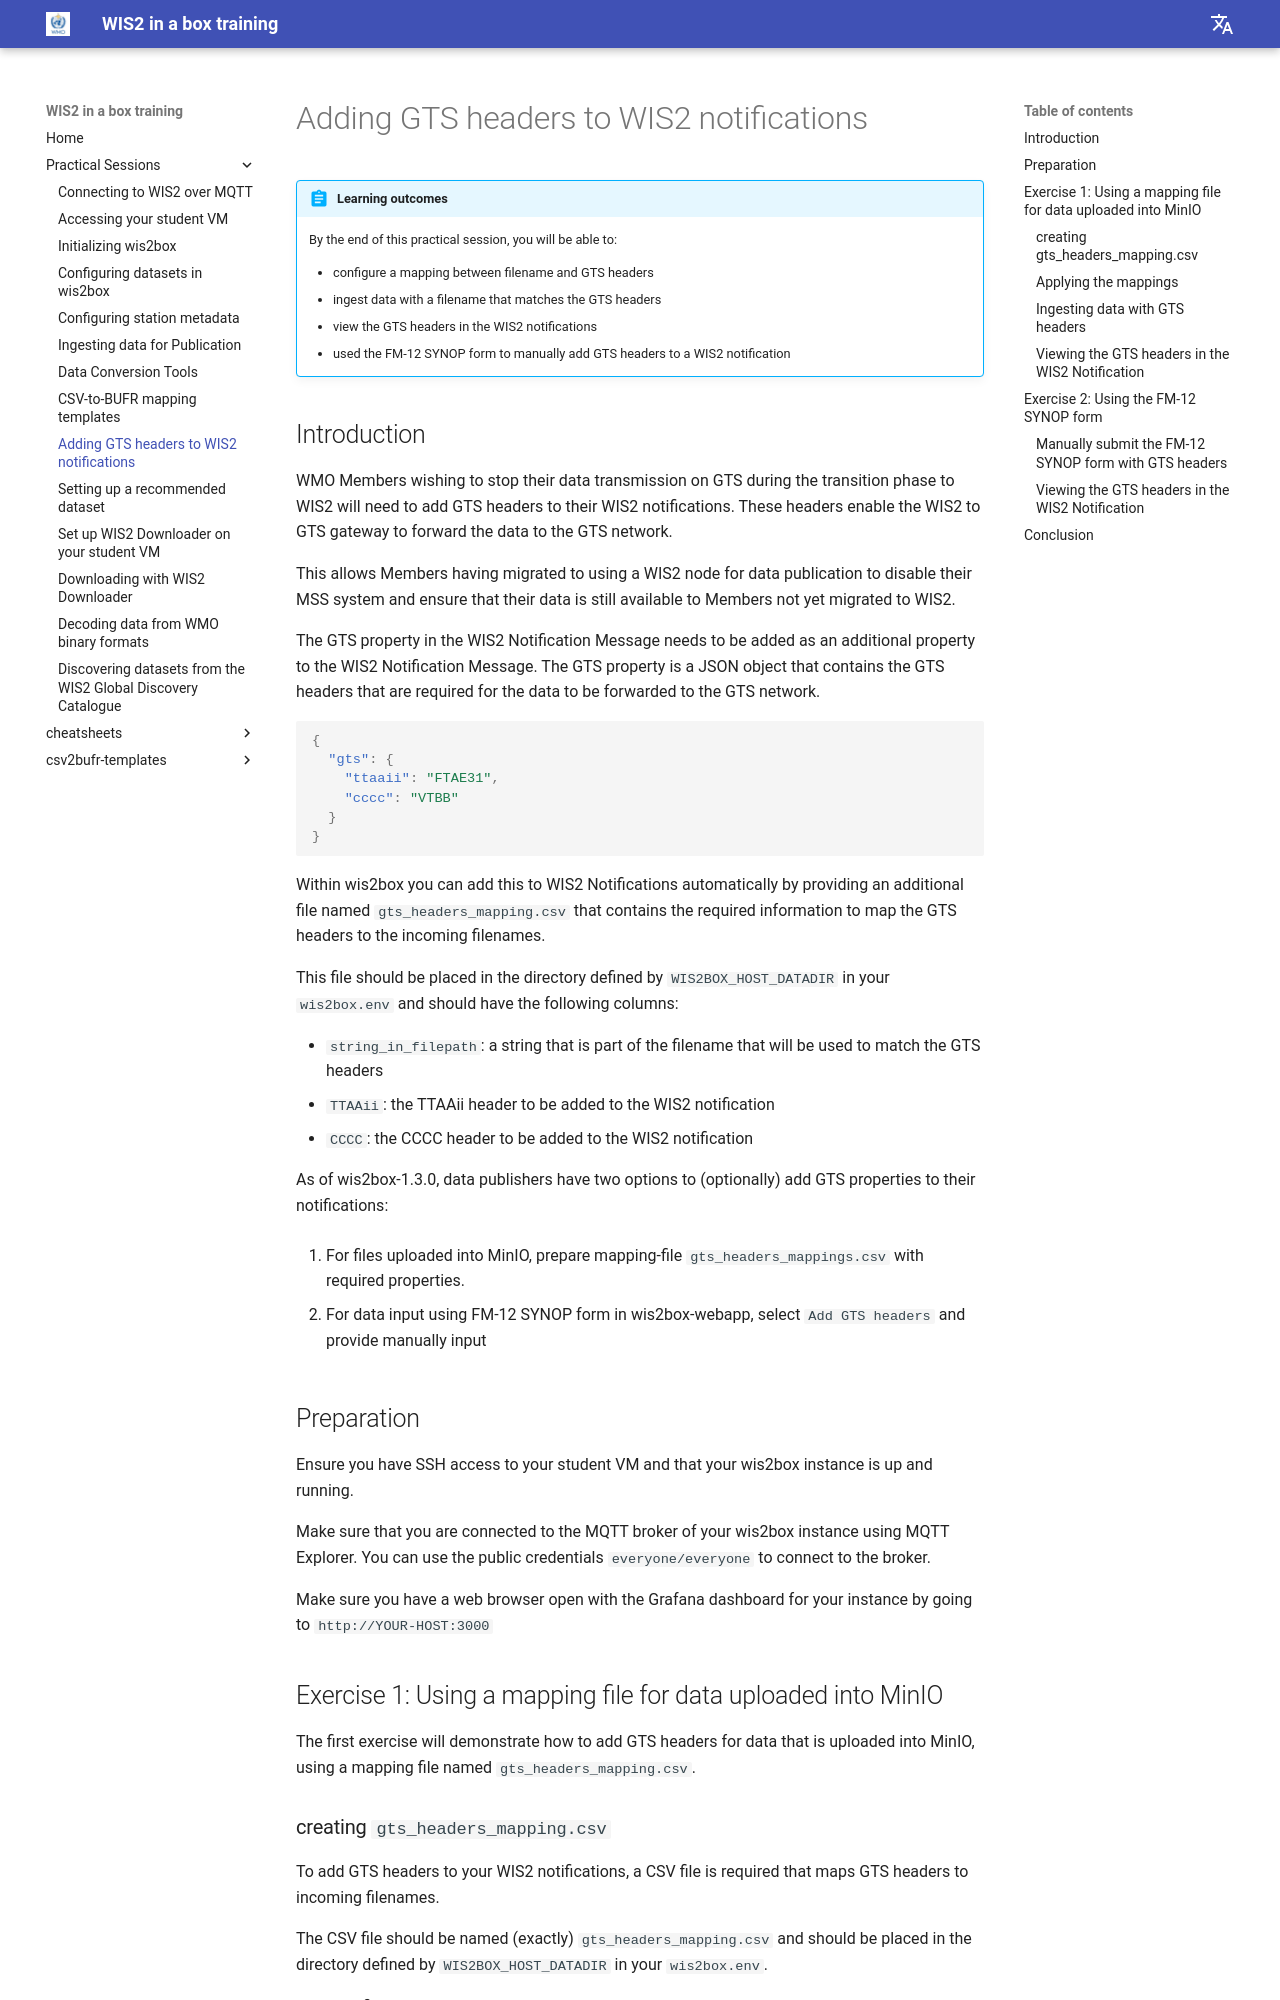

repository: wmo-im/wis2box-training · page: practical-sessions/adding-gts-headers-to-wis2-notifications/index.html · generator: mkdocs

---
title: Adding GTS headers to WIS2 notifications
---

# Adding GTS headers to WIS2 notifications

!!! abstract "Learning outcomes"

    By the end of this practical session, you will be able to:
    
    - configure a mapping between filename and GTS headers
    - ingest data with a filename that matches the GTS headers
    - view the GTS headers in the WIS2 notifications

## Introduction

WMO Members wishing to stop their data transmission on GTS during the transition phase to WIS2 will need to add GTS headers to their WIS2 notifications. These headers enable the WIS2 to GTS gateway to forward the data to the GTS network.

This allows Members having migrated to using a WIS2 node for data publication to disable their MSS system and ensure that their data is still available to Members not yet migrated to WIS2.

The GTS property in the WIS2 Notification Message needs to be added as an additional property to the WIS2 Notification Message. The GTS property is a JSON object that contains the GTS headers that are required for the data to be forwarded to the GTS network.

```json
{
  "gts": {
    "ttaaii": "FTAE31",
    "cccc": "VTBB"
  }
}
```

Within wis2box you can add this to WIS2 Notifications automatically by providing an additional file named `gts_headers_mapping.csv` that contains the required information to map the GTS headers to the incoming filenames.

This file should be placed in the directory defined by `WIS2BOX_HOST_DATADIR` in your `wis2box.env` and should have the following columns:

- `string_in_filepath`: a string that is part of the filename that will be used to match the GTS headers
- `TTAAii`: the TTAAii header to be added to the WIS2 notification
- `CCCC`: the CCCC header to be added to the WIS2 notification
